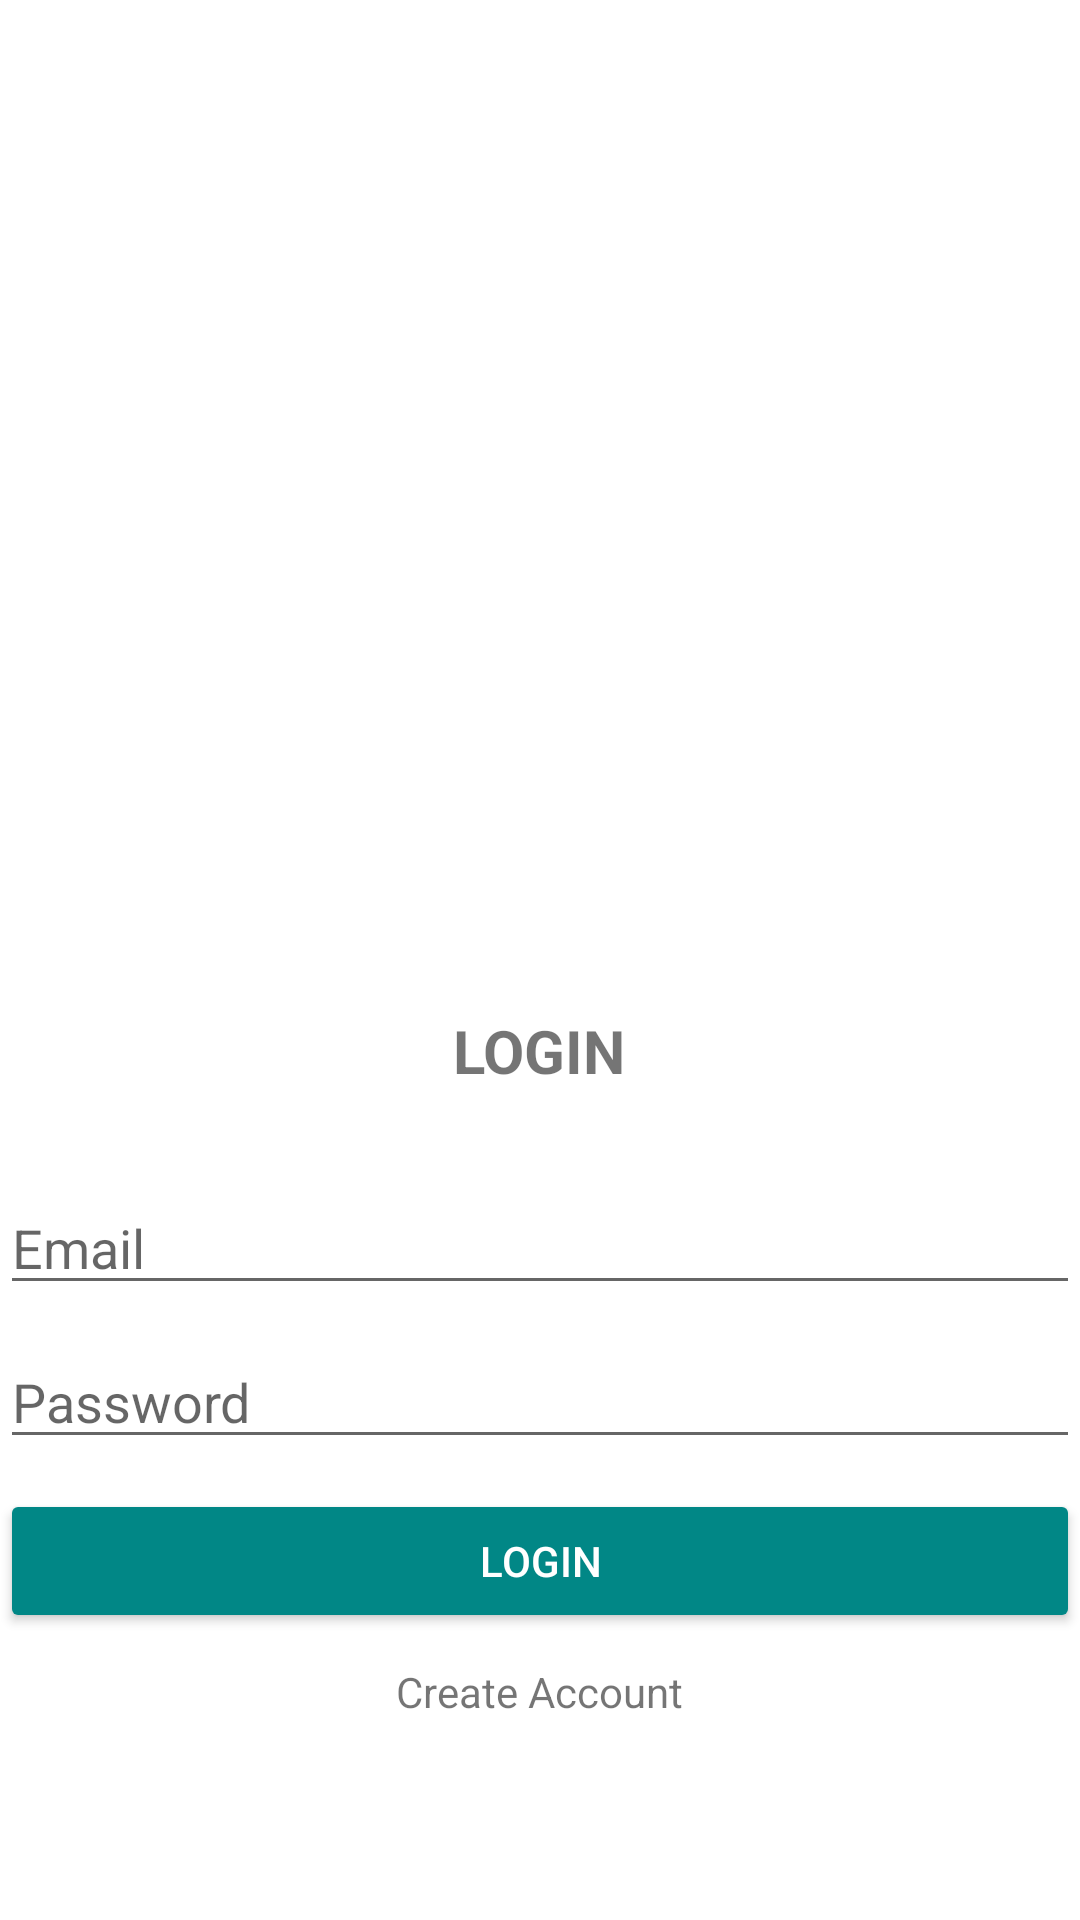

Reconstruct the res/layout file that produces this screen, plus the resources it refers to.
<!-- AndroidManifest.xml: activity theme AppThemeNoActionBar -->
<!-- res/layout/activity_login.xml -->
<?xml version="1.0" encoding="utf-8"?>
<LinearLayout
    xmlns:android="http://schemas.android.com/apk/res/android"
    xmlns:tools="http://schemas.android.com/tools"
    android:layout_width="match_parent"
    android:layout_height="match_parent"
    android:layout_marginLeft="30dp"
    android:layout_marginRight="30dp"
    android:orientation="vertical"
    android:gravity="center"
    tools:context=".LoginActivity">

    <ImageView
        android:id="@+id/imageView"
        android:layout_width="347dp"
        android:layout_height="250dp"
        android:layout_gravity="center_horizontal"
        android:layout_margin="10dp"
        android:src="@drawable/logo" />

    <TextView
        android:layout_width="wrap_content"
        android:layout_height="wrap_content"
        android:text="LOGIN"
        android:layout_margin="30dp"
        android:textStyle="bold"
        android:textSize="20sp"/>

    <EditText
        android:id="@+id/txEmail"
        android:layout_width="match_parent"
        android:layout_height="wrap_content"
        android:layout_marginBottom="10dp"
        android:hint="Email"
        android:inputType="textEmailAddress"
        tools:ignore="TouchTargetSizeCheck" />

    <EditText
        android:id="@+id/txPassword"
        android:layout_width="match_parent"
        android:layout_height="wrap_content"
        android:layout_marginBottom="10dp"
        android:hint="Password"
        android:inputType="textPassword"
        tools:ignore="TouchTargetSizeCheck" />
    <Button
        android:id="@+id/btnLogin"
        android:layout_width="match_parent"
        android:layout_height="wrap_content"
        android:text="Login"
        android:layout_marginBottom="10dp"
        style="@style/Widget.AppCompat.Button.Colored"/>
    <TextView
        android:id="@+id/tvCreateAccount"
        android:layout_width="wrap_content"
        android:layout_height="wrap_content"
        android:text="Create Account"
        android:layout_marginBottom="30dp"/>

</LinearLayout>
<!-- resources referenced by this layout -->
<resources>
  <style name="AppThemeNoActionBar" parent="Theme.MaterialComponents.DayNight.NoActionBar">
          <item name="colorPrimary">@color/teal_700</item>
          <item name="colorPrimaryDark">@color/teal_700</item>
          <item name="colorAccent">@color/black</item>
          <item name="android:statusBarColor" tools:targetApi="l">?attr/colorPrimary</item>
      </style>
  <!-- not gathered from this repository: default colours our renderer supplied (Android Studio template values) -->
  <color name="teal_700">#FF018786</color>
  <color name="black">#FF000000</color>
</resources>
